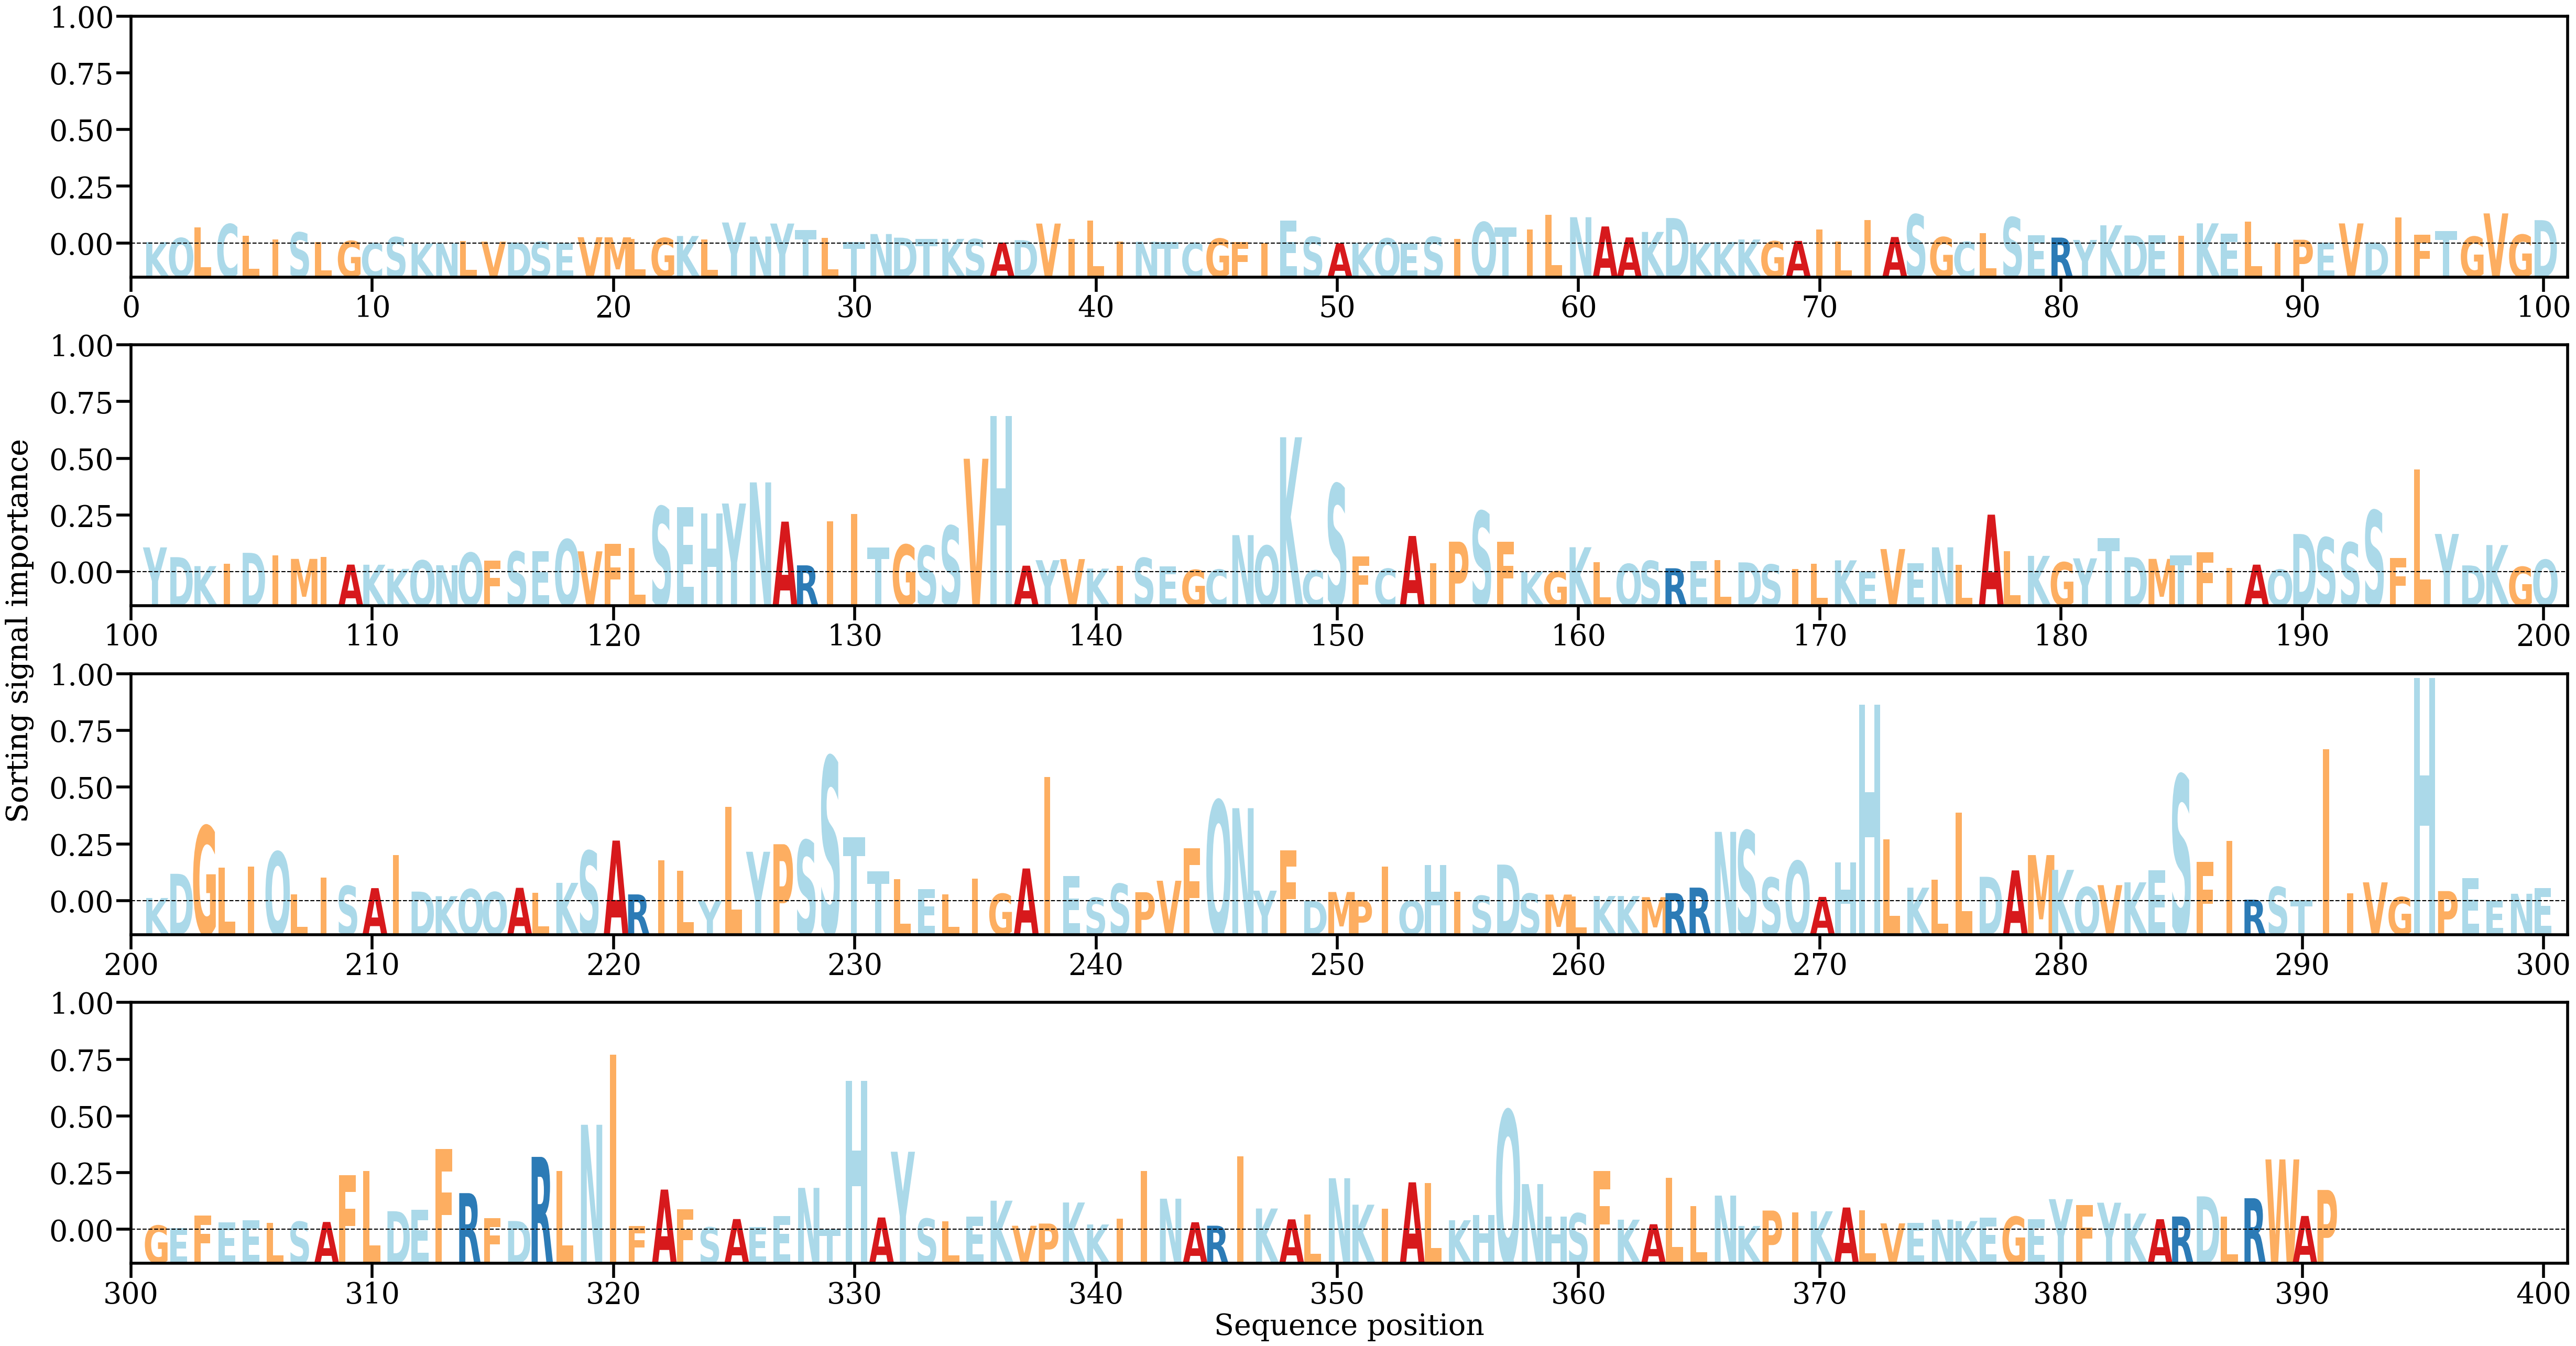

The data file committed next to this chart (first rows):
AA, Alpha
K, [0.00015594]
Q, [0.00058414]
L, [0.00169836]
C, [0.00204592]
L, [0.00081392]
I, [0.0004415]
S, [0.00117395]
L, [0.00013522]
G, [0.00027452]
C, [4.8548194e-05]
S, [0.00067222]
K, [1.8313276e-05]
N, [2.8713655e-05]
L, [0.000293]
V, [0.00020465]
D, [0.00011637]
S, [0.00018583]
E, [3.611012e-05]
V, [0.00066916]
M, [0.00065728]
L, [0.00050179]
G, [0.00058562]
K, [0.00079795]
L, [0.00045245]
Y, [0.00221803]
N, [0.00074333]
Y, [0.00210779]
T, [0.00140798]
L, [0.00059651]
T, [0.00016373]
N, [0.00100304]
D, [0.00062206]
T, [0.00051565]
K, [0.00049751]
S, [0.00046772]
A, [0.00010784]
D, [0.00035997]
V, [0.00210566]
I, [0.00047959]
L, [0.00239403]
I, [0.00023298]
N, [0.00018882]
T, [0.00018429]
C, [7.1508795e-05]
G, [0.00052204]
F, [0.00016115]
I, [7.12199e-05]
E, [0.00241709]
S, [0.00070632]
A, [4.0614912e-05]
K, [7.217185e-05]
Q, [0.00055383]
E, [1.1134125e-05]
S, [0.0006977]
I, [0.00050141]
Q, [0.00225427]
T, [0.00170161]
I, [0.00150319]
L, [0.00300723]
N, [0.00277284]
... 331 more rows
